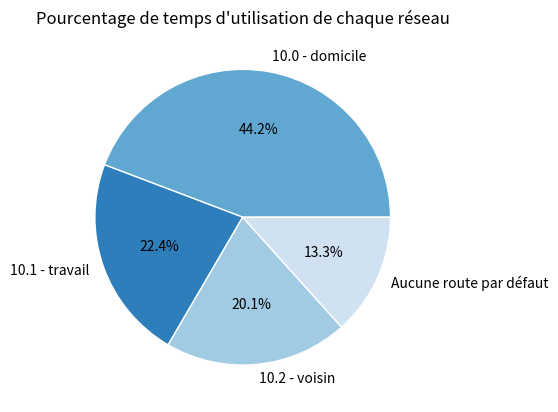

Reproduce this figure in Python.
######################################################################################################################
# Ligne de substitution à la dépendance aux programmes calcul_statistiques.py et recuperation_donnees.py
time_in_each_network = {'time_in_dot0': 368, 'time_in_dot1': 186, 'time_in_dot2': 167, 'time_with_no_road': 111}
######################################################################################################################


# diagramme_circulaire_temps_sur_chaque_reseau.py
# Ce programme permet d'afficher un diagramme circulaire permettant de visualiser la proportion de temps d'utilisation de chaque réseau, grâce au module Matplotlib.
# Ce programme a besoin des données traitées par les programmes calcul_statistiques.py et recuperation_donnees.py pour fonctionner.
# [redacted]
# [redacted]
# [redacted]

### Importation des modules ###
import matplotlib.pyplot as plt

def route_par_defaut_pie(donnees : list[int]) -> None:
    """Crée et affiche un diagramme circulaire représentant la proportion temps d'utilisation de chaque réseau.

    Args:
        donnees (list[int]): liste contenant le temps d'utilisation de chaque réseau, en minutes,
        dans l'ordre "10.0 - domicile", "10.1 - travail", "10.2 - voisin" puis "Aucune route par défaut".
    """
    labels : list[str]
    colors : list[str]
    wedgeprops : dict[str:int, str:str]

    labels = ["10.0 - domicile", "10.1 - travail", "10.2 - voisin", "Aucune route par défaut"]
    colors = ["#60a7d2", "#2e7ebc", "#a1cbe2", "#d0e1f2"] # Couleurs utilisé par le schéma
    wedgeprops = {"linewidth": 1, "edgecolor": "white"} # Ligne de séparation entre chaque secteur

    plt.pie(donnees, labels=labels, colors=colors, wedgeprops=wedgeprops, autopct='%1.1f%%')
    plt.title("Pourcentage de temps d'utilisation de chaque réseau")
    plt.show

route_par_defaut_pie(time_in_each_network.values())